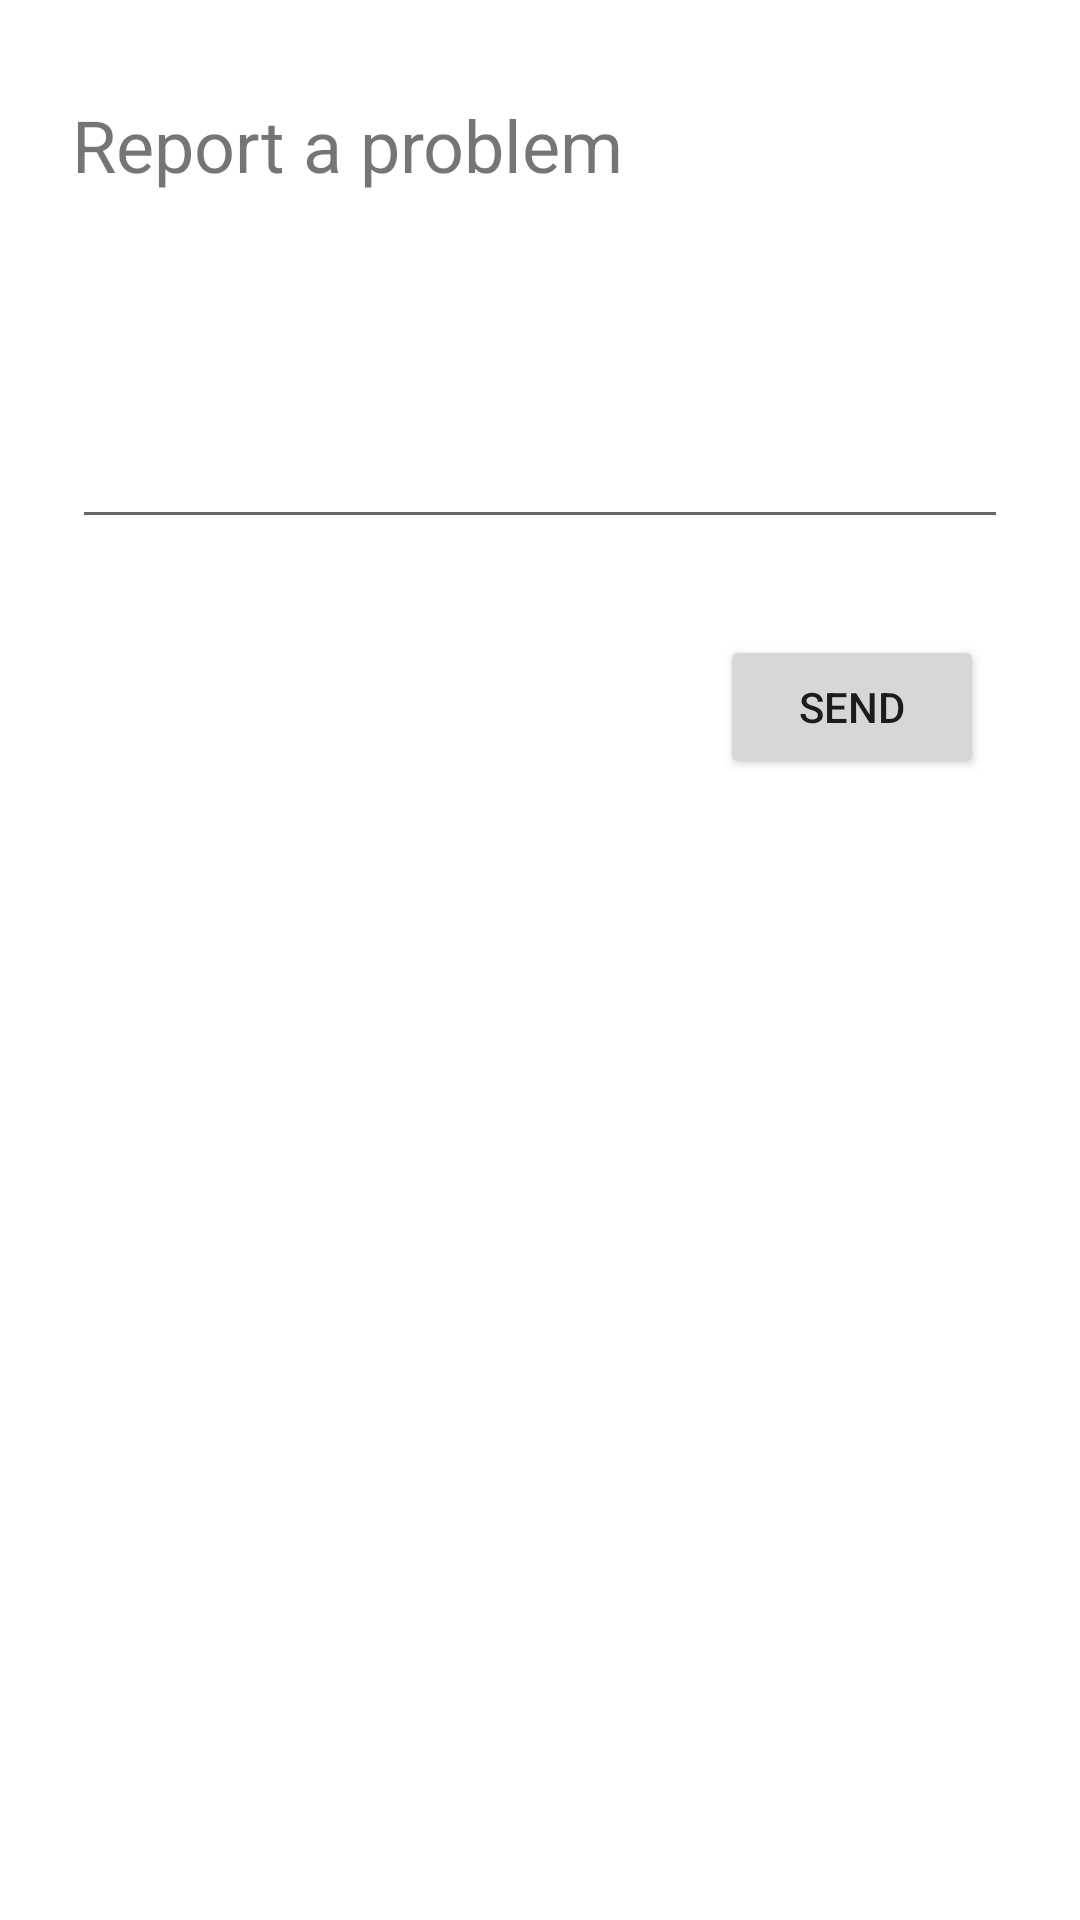

This screen was rendered from an Android layout file. Write that file and the resources it references.
<!-- AndroidManifest.xml: application theme Theme.Sonaar -->
<!-- res/layout/activity_report_problem_form.xml -->
<?xml version="1.0" encoding="utf-8"?>
<androidx.constraintlayout.widget.ConstraintLayout xmlns:android="http://schemas.android.com/apk/res/android"
    xmlns:app="http://schemas.android.com/apk/res-auto"
    xmlns:tools="http://schemas.android.com/tools"
    android:layout_width="match_parent"
    android:layout_height="match_parent"
    tools:context=".ReportProblemForm">

    <TextView
        android:id="@+id/textView6"
        android:layout_width="0dp"
        android:layout_height="wrap_content"
        android:layout_marginStart="24dp"
        android:layout_marginTop="32dp"
        android:layout_marginEnd="24dp"
        android:text="@string/report_problem"
        android:textSize="24sp"
        app:layout_constraintEnd_toEndOf="parent"
        app:layout_constraintStart_toStartOf="parent"
        app:layout_constraintTop_toTopOf="parent" />

    <EditText
        android:id="@+id/editTextTextPersonName"
        android:layout_width="0dp"
        android:layout_height="wrap_content"
        android:layout_marginStart="24dp"
        android:layout_marginTop="32dp"
        android:layout_marginEnd="24dp"
        android:ems="10"
        android:inputType="textMultiLine"
        android:lines="5"
        android:minLines="3"
        android:gravity="top|start"
        app:layout_constraintEnd_toEndOf="parent"
        app:layout_constraintStart_toStartOf="parent"
        app:layout_constraintTop_toBottomOf="@+id/textView6" />

    <Button
        android:id="@+id/bt_report_problem"
        android:layout_width="wrap_content"
        android:layout_height="wrap_content"
        android:layout_marginTop="32dp"
        android:layout_marginEnd="32dp"
        android:text="@string/send"
        app:layout_constraintBottom_toBottomOf="parent"
        app:layout_constraintEnd_toEndOf="parent"
        app:layout_constraintHorizontal_bias="1.0"
        app:layout_constraintStart_toStartOf="parent"
        app:layout_constraintTop_toBottomOf="@+id/editTextTextPersonName"
        app:layout_constraintVertical_bias="0.0" />
</androidx.constraintlayout.widget.ConstraintLayout>
<!-- resources referenced by this layout -->
<resources>
  <string name="report_problem">Report a problem</string>
  <string name="send">Send</string>
  <style name="Theme.Sonaar" parent="Theme.MaterialComponents.DayNight.DarkActionBar">
          
          <item name="colorPrimary">#c55c69</item>
          <item name="colorPrimaryVariant">#75383F</item>
          <item name="colorOnPrimary">@color/white</item>
          
          <item name="colorSecondary">#c55c69</item>
          <item name="colorSecondaryVariant">#75383F</item>
          <item name="colorOnSecondary">@color/white</item>
          
          <item name="android:statusBarColor" tools:targetApi="l">?attr/colorPrimaryVariant</item>
          
      </style>
  <!-- not gathered from this repository: default colours our renderer supplied (Android Studio template values) -->
  <color name="white">#FFFFFFFF</color>
</resources>
